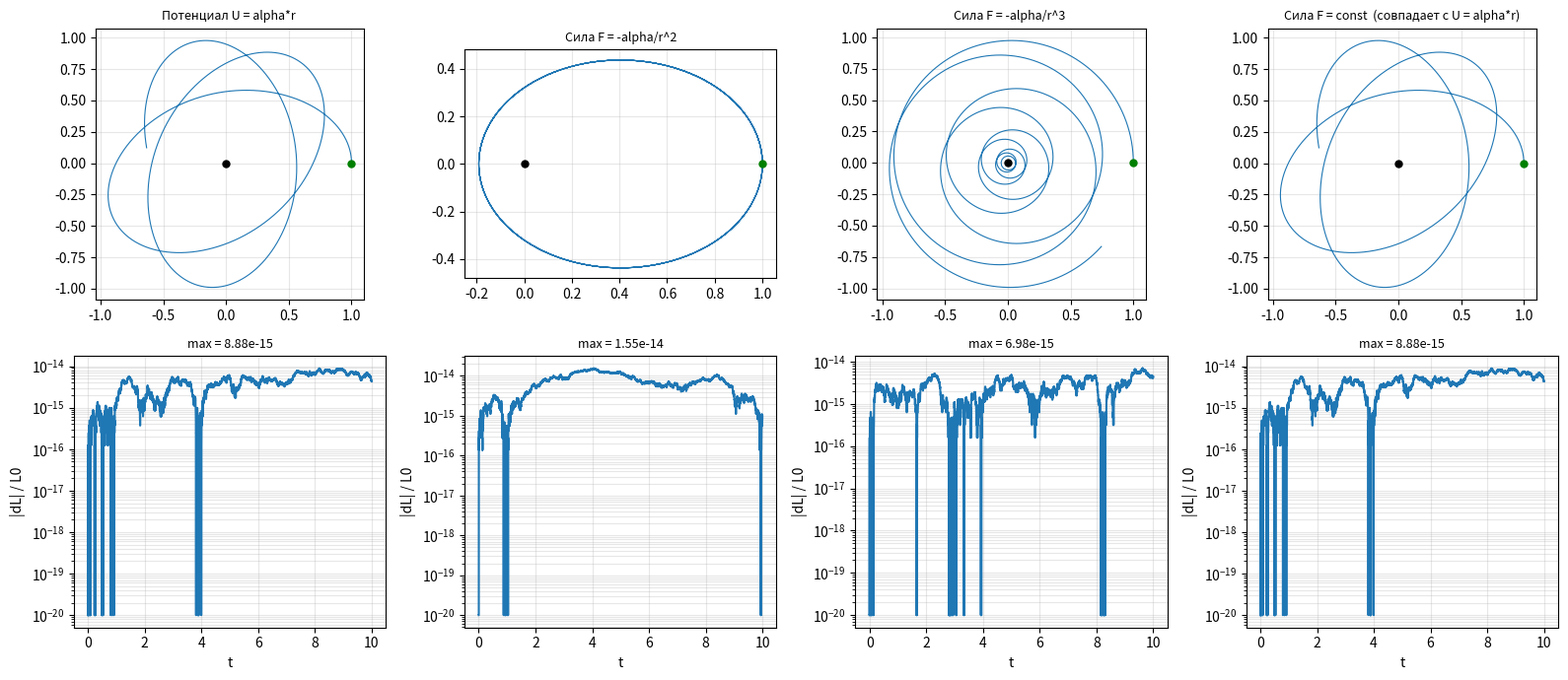

Here is the Python script that generated this plot:
import numpy as np                                    # импорт numpy для массивов и математики
import matplotlib.pyplot as plt                       # импорт pyplot для графиков


# Функции силы (ускорения) для центральных полей.
#
# Центральное поле - это поле, где сила направлена строго вдоль
# радиус-вектора, проведённого из центра. Записывается как
# F = f(r)*r_hat, где r_hat = r/|r| - единичный вектор вдоль r.
#
# Все рассматриваемые силы направлены к центру (притяжение),
# поэтому f(r) < 0. Это гравитационные силы и их аналоги.
# Масса точки равна 1, поэтому ускорение a = F.

def force_const(r, alpha=1.0):
    # F = -alpha*r_hat - постоянная по модулю сила к центру.
    # Соответствует потенциалу U = alpha*r.
    # Из U = alpha*r: F = -dU/dr = -alpha, то есть const.
    return -alpha * r / np.linalg.norm(r)             # -alpha * r/|r| = -alpha * r_hat


def force_inv_sq(r, alpha=1.0):
    # F = -alpha/r^2 * r_hat - ньютоновское поле (гравитация, Кулон).
    return -alpha * r / np.linalg.norm(r)**3          # -alpha * r/|r|^3 = -alpha/|r|^2 * r_hat


def force_inv_n(r, alpha=1.0, n=3):
    # F = -alpha/r^n * r_hat - общая степенная сила.
    return -alpha * r / np.linalg.norm(r)**(n + 1)    # -alpha * r/|r|^(n+1) = -alpha/|r|^n * r_hat


def movement2D(x0, y0, vx0, vy0, dt, N, force):
    # Движение точки единичной массы в центральном поле.
    # Вид силы передаётся параметром - функцией force(r).
    # Параметры:
    #     x0, y0   - начальные координаты
    #     vx0, vy0 - начальные скорости
    #     dt       - шаг по времени
    #     N        - число шагов
    #     force    - функция силы: force(r) возвращает ускорение
    #
    # Возврат:
    #     R - траектория (N+1, 2)
    #     t - моменты времени (N+1,)
    #     L - удельный момент импульса L = x*vy - y*vx (N+1,)
    r = np.array([x0, y0], dtype=float)               # массив (2,), начальная позиция
    v = np.array([vx0, vy0], dtype=float)             # массив (2,), начальная скорость

    R = np.zeros((N + 1, 2))                          # массив (N+1, 2), траектория R[k] = (x_k, y_k)
    L = np.zeros(N + 1)                               # массив (N+1,), удельный момент импульса
    t = np.arange(N + 1) * dt                         # массив (N+1,), моменты времени t_k = k*dt

    R[0] = r                                          # записываем начальную позицию
    L[0] = r[0] * v[1] - r[1] * v[0]                  # L[0] = x_0*vy_0 - y_0*vx_0 (z-компонента [r x v])

    for k in range(N):                                # цикл по шагам, k = 0, 1, ..., N-1
        # полшага по скорости со старой силой.
        # Полшага - потому что полный сдвиг делается двумя порциями
        v_half = v + 0.5 * force(r) * dt              # массив (2,), скорость через полшага

        # полный шаг координаты со средней скоростью v_half
        r_new = r + v_half * dt                       # массив (2,), новая позиция

        # полшага по скорости с новой силой.
        # Порядок  симметричен: половина, целый, половина.
        # Силы вычисляются в старой и новой точках 
        v_new = v_half + 0.5 * force(r_new) * dt      # массив (2,), новая скорость

        r, v = r_new, v_new                           # обновляем состояние
        R[k + 1] = r                                  # записываем новую позицию
        L[k + 1] = r[0] * v[1] - r[1] * v[0]          # L[k+1] = x*vy - y*vx в новой точке

    return R, t, L                                    # возвращаем траекторию, времена, момент



# Секториальная скорость - это dS/dt = 0.5*|[r x v]| = L/(2m).
# Она сохраняется в ЛЮБОМ центральном поле, потому что момент силы
# относительно центра равен нулю: [r x F] = [r x f(r)*r_hat] = 0.

# По заданию: U = alpha*r, F ~ 1/r^2, F ~ 1/r^n, F = const.
#  U = alpha*r эквивалентно F = const, потому что
# F = -dU/dr = -alpha. Первый и четвёртый случаи дают одно поле.

alpha = 2.0                                           # скаляр, коэффициент силы
r0    = 1.0                                           # скаляр, начальное расстояние от центра
dt    = 0.001                                          # скаляр, шаг по времени
N     = 10000                                          # число шагов

cases = [                                             # список кортежей (название, функция силы, начальная скорость)
    ("Потенциал U = alpha*r ",
        lambda r: force_const(r, alpha),         0.9),
    ("Сила F = -alpha/r^2",
        lambda r: force_inv_sq(r, alpha),        0.8),
    ("Сила F = -alpha/r^3 ",
        lambda r: force_inv_n(r, alpha, n=3),    1.4),
    ("Сила F = const  (совпадает с U = alpha*r)",
        lambda r: force_const(r, alpha),         0.9),
]

fig, axes = plt.subplots(2, 4, figsize=(16, 7))       # окно 2 строки x 4 столбца

print(f"{'Поле':<40} {'max|dL|/L0':<15}")             # шапка таблицы результатов
print("-" * 58)                                        # разделитель

for i, (name, force, v0) in enumerate(cases):          # перебор четырёх полей
    R, t, L = movement2D(r0, 0.0, 0.0, v0, dt, N, force)  # прогон: траектория, времена, момент

    # Верхний ряд: траектория
    axes[0, i].plot(R[:, 0], R[:, 1], lw=0.8)          # R[:,0] - все x, R[:,1] - все y
    axes[0, i].plot(0, 0, 'ko', ms=5)                  # чёрная точка - центр сил
    axes[0, i].plot(R[0, 0], R[0, 1], 'go', ms=5)      # зелёная точка - старт
    axes[0, i].set_aspect('equal')                     # равный масштаб по осям
    axes[0, i].set_title(name, fontsize=9)             # заголовок - название поля
    axes[0, i].grid(alpha=0.3)                         # сетка

    # Нижний ряд: относительное отклонение момента импульса.
    # В центральном поле он сохраняется, поэтому кривая должна
    # осциллировать около нуля, но не расти со временем.
    L_rel = np.abs(L - L[0]) / abs(L[0])               # массив (N+1,), |L(t) - L(0)| / L(0)
    axes[1, i].semilogy(t, L_rel + 1e-20)              # лог-масштаб по y, +1e-20 чтобы не брать log(0)
    axes[1, i].set_xlabel('t')                         # подпись оси x
    axes[1, i].set_ylabel('|dL| / L0')                 # подпись оси y
    axes[1, i].set_title(f'max = {np.max(L_rel):.2e}', fontsize=9)  # максимум ошибки в заголовке
    axes[1, i].grid(alpha=0.3, which='both')           # сетка по мелким и крупным делениям

    print(f"{name:<40} {np.max(L_rel):<15.3e}")        # печатаем строку таблицы: поле и его ошибка

plt.tight_layout()                                     # подгоняем отступы
plt.show()                                             # показываем все графики
